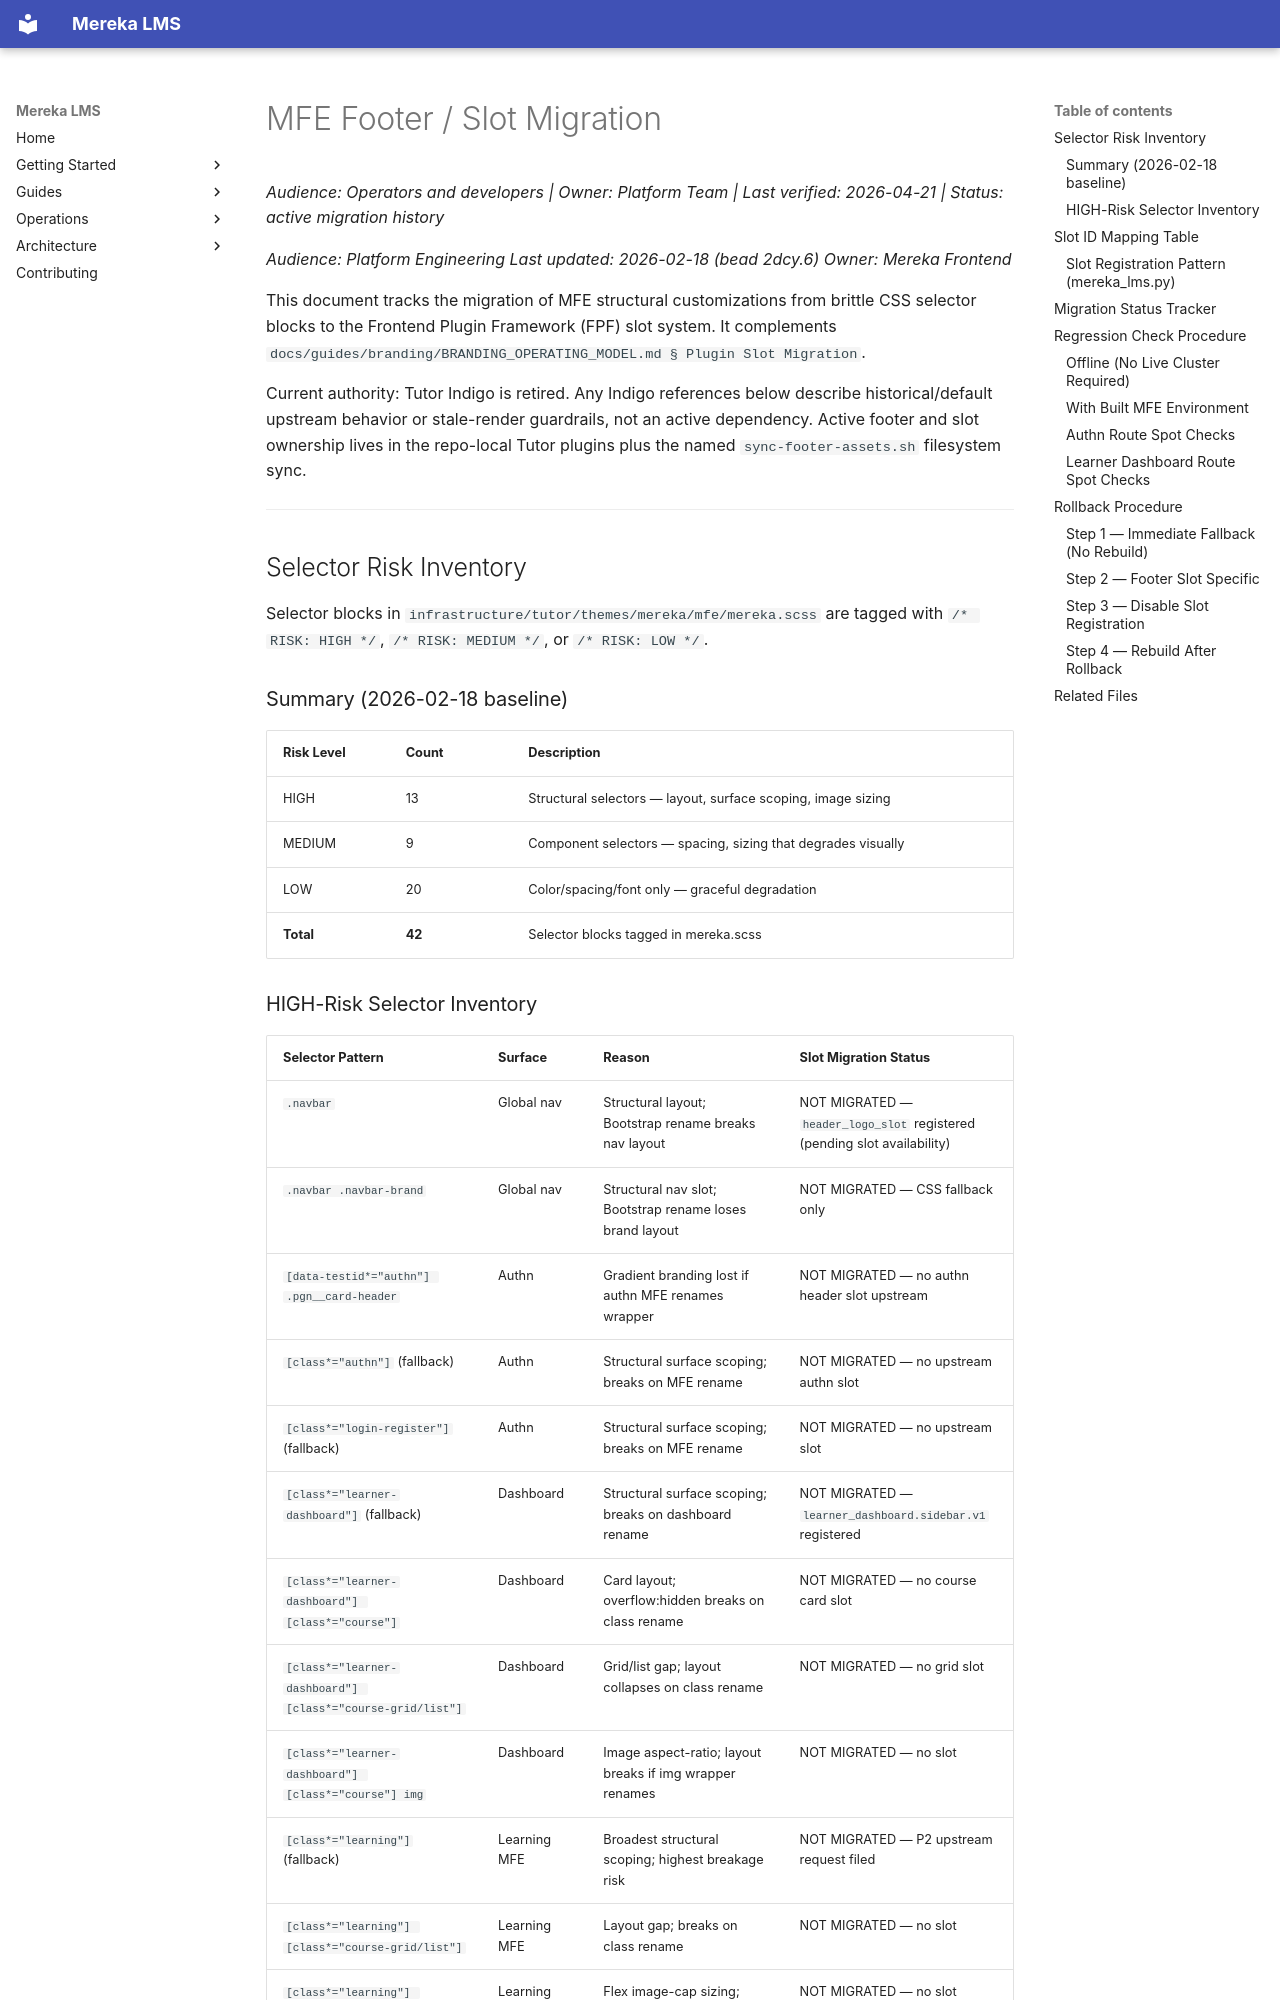

repository: lifeofgurpreet/mereka-lms-prototype · page: ops/runbooks/architecture/MFE_FOOTER_SLOT_MIGRATION/index.html · generator: mkdocs

# MFE Footer / Slot Migration
_Audience: Operators and developers | Owner: Platform Team | Last verified: 2026-04-21 | Status: active migration history_

_Audience: Platform Engineering_
_Last updated: 2026-02-18 (bead 2dcy.6)_
_Owner: Mereka Frontend_

This document tracks the migration of MFE structural customizations from brittle
CSS selector blocks to the Frontend Plugin Framework (FPF) slot system. It
complements `docs/guides/branding/BRANDING_OPERATING_MODEL.md § Plugin Slot Migration`.

Current authority: Tutor Indigo is retired. Any Indigo references below describe
historical/default upstream behavior or stale-render guardrails, not an active
dependency. Active footer and slot ownership lives in the repo-local Tutor
plugins plus the named `sync-footer-assets.sh` filesystem sync.

---

## Selector Risk Inventory

Selector blocks in `infrastructure/tutor/themes/mereka/mfe/mereka.scss` are
tagged with `/* RISK: HIGH */`, `/* RISK: MEDIUM */`, or `/* RISK: LOW */`.

### Summary (2026-02-18 baseline)

| Risk Level | Count | Description |
|------------|-------|-------------|
| HIGH | 13 | Structural selectors — layout, surface scoping, image sizing |
| MEDIUM | 9 | Component selectors — spacing, sizing that degrades visually |
| LOW | 20 | Color/spacing/font only — graceful degradation |
| **Total** | **42** | Selector blocks tagged in mereka.scss |
